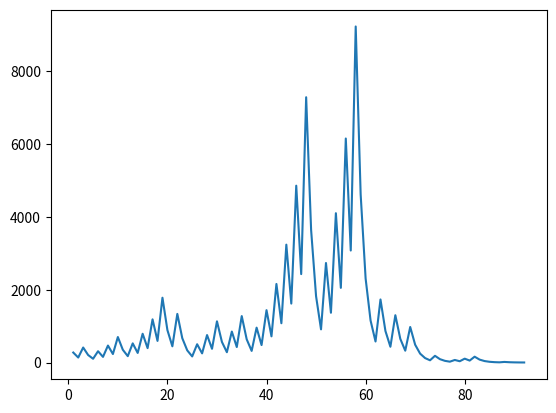

Write the Python code that produced this figure.
from random import random
import matplotlib.pyplot as plt
import random

# n = random.randint(1, 9999999999999)
n = 91
jumlah = 0
x = []
y = []
print(n)


def collatz(n):
    if n % 2 == 0:
        return n / 2
    else:
        return n*3+1


while True:
    n = collatz(n)
    jumlah += 1
    x.append(jumlah)
    y.append(n)
    # print(int(jumlah))
    if n == 1:
        break


plt.plot(x, y)
plt.show()
